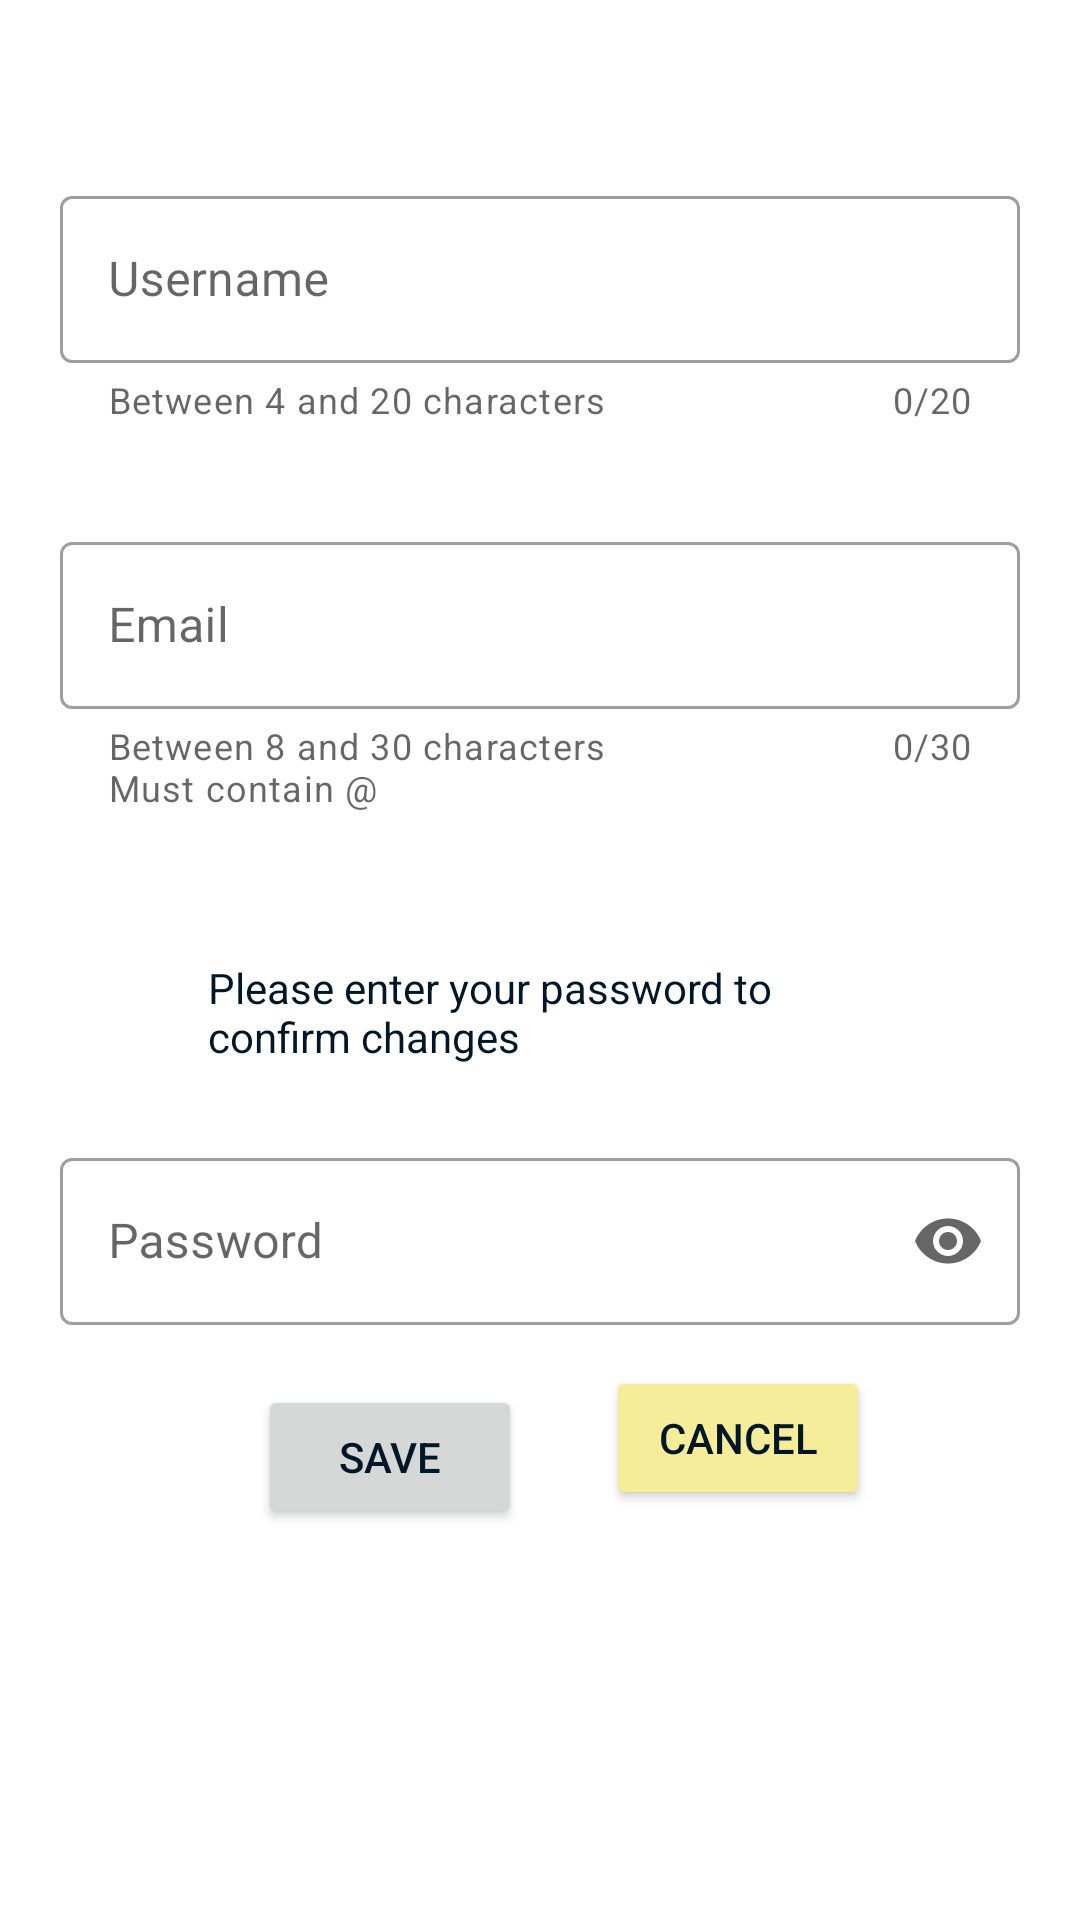

Android layout source for this screen:
<!-- AndroidManifest.xml: application theme Theme.PetTrackerClient -->
<!-- res/layout/fragment_edit_profile.xml -->
<?xml version="1.0" encoding="utf-8"?>
<androidx.constraintlayout.widget.ConstraintLayout xmlns:android="http://schemas.android.com/apk/res/android"
    xmlns:app="http://schemas.android.com/apk/res-auto"
    xmlns:tools="http://schemas.android.com/tools"
    android:id="@+id/frameLayout10"
    android:layout_width="match_parent"
    android:layout_height="match_parent"
    tools:context=".users.EditProfileFragment">

    <com.google.android.material.textfield.TextInputLayout
        android:id="@+id/editProfile_username"
        style="@style/Widget.MaterialComponents.TextInputLayout.OutlinedBox"
        android:layout_width="match_parent"
        android:layout_height="wrap_content"
        android:layout_marginHorizontal="20dp"
        android:layout_marginTop="60dp"
        android:hint="Username"
        app:counterEnabled="true"
        app:counterMaxLength="20"
        app:helperText="@string/name_requirements"
        app:hintTextColor="@color/dark_gold"
        app:layout_constraintBottom_toBottomOf="parent"
        app:layout_constraintStart_toStartOf="parent"
        app:layout_constraintTop_toTopOf="parent"
        app:layout_constraintVertical_bias="0.0">

        <com.google.android.material.textfield.TextInputEditText
            android:id="@+id/editProfile_username_1"
            android:layout_width="match_parent"
            android:layout_height="wrap_content"
            android:inputType="textPersonName" />

    </com.google.android.material.textfield.TextInputLayout>

    <com.google.android.material.textfield.TextInputLayout
        android:id="@+id/editProfile_email"
        style="@style/Widget.MaterialComponents.TextInputLayout.OutlinedBox"
        android:layout_width="match_parent"
        android:layout_height="wrap_content"
        android:layout_margin="20dp"
        android:hint="Email"
        app:counterEnabled="true"
        app:counterMaxLength="30"
        app:helperText="@string/email_requirements"
        app:hintTextColor="@color/dark_gold"
        app:layout_constraintStart_toStartOf="parent"
        app:layout_constraintTop_toBottomOf="@id/editProfile_username"
        tools:layout_editor_absoluteX="20dp">

        <com.google.android.material.textfield.TextInputEditText
            android:id="@+id/editProfile_email_1"
            android:layout_width="match_parent"
            android:layout_height="wrap_content"
            android:inputType="textEmailAddress"/>

    </com.google.android.material.textfield.TextInputLayout>
    <TextView
        android:id="@+id/editProfile_passwordText"
        android:layout_width="206dp"
        android:layout_height="41dp"
        android:text="Please enter your password to confirm changes"
        app:layout_constraintBottom_toBottomOf="parent"
        app:layout_constraintEnd_toEndOf="parent"
        app:layout_constraintHorizontal_bias="0.434"
        app:layout_constraintStart_toStartOf="parent"
        app:layout_constraintTop_toBottomOf="@id/editProfile_email"
        android:layout_margin="20dp"

        app:layout_constraintVertical_bias="0.1" />
    <com.google.android.material.textfield.TextInputLayout
        android:id="@+id/editProfile_password"
        style="@style/Widget.MaterialComponents.TextInputLayout.OutlinedBox"
        android:layout_width="match_parent"
        android:layout_height="wrap_content"
        android:layout_margin="20dp"
        android:hint="Password"
        app:endIconMode="password_toggle"
        app:hintTextColor="@color/dark_gold"
        app:layout_constraintStart_toStartOf="parent"
        app:layout_constraintTop_toBottomOf="@+id/editProfile_passwordText"
        app:layout_constraintVertical_bias="0.028">

    <com.google.android.material.textfield.TextInputEditText
        android:id="@+id/editProfile_password_1"
        android:layout_width="match_parent"
        android:layout_height="wrap_content"
        android:inputType="textPassword" />
    </com.google.android.material.textfield.TextInputLayout>

    <Button
        android:id="@+id/editProfile_save"
        android:layout_width="wrap_content"
        android:layout_height="wrap_content"
        android:layout_margin="20dp"
        android:layout_marginTop="20dp"
        android:text="Save"
        app:layout_constraintEnd_toEndOf="parent"
        app:layout_constraintHorizontal_bias="0.284"
        app:layout_constraintStart_toStartOf="parent"
        app:layout_constraintTop_toBottomOf="@id/editProfile_password" />

    <Button
        android:id="@+id/editProfile_cancel"
        android:layout_width="wrap_content"
        android:layout_height="wrap_content"
        android:backgroundTint="@color/flax"
        android:text="Cancel"
        app:layout_constraintBottom_toBottomOf="parent"
        app:layout_constraintEnd_toEndOf="parent"
        app:layout_constraintHorizontal_bias="0.286"
        app:layout_constraintStart_toEndOf="@id/editProfile_save"
        app:layout_constraintTop_toBottomOf="@id/editProfile_password"
        app:layout_constraintVertical_bias="0.091" />
</androidx.constraintlayout.widget.ConstraintLayout>
<!-- resources referenced by this layout -->
<resources>
  <color name="dark_gold">#FFD8B400</color>
  <color name="flax">#FFF5ED99</color>
  <string name="email_requirements">Between 8 and 30 characters\nMust contain @</string>
  <string name="name_requirements">Between 4 and 20 characters\n</string>
  <style name="Theme.PetTrackerClient" parent="Theme.MaterialComponents.Light">
  
  
  
  
  
  
  
  
  
  
  
          <item name="colorPrimary">@color/gold</item>
          <item name="colorPrimaryVariant">@color/dark_gold</item>
          <item name="colorOnPrimary">@color/rich_black</item>
          
          <item name="colorSecondary">@color/keppel</item>
          <item name="colorSecondaryVariant">@color/cambridge_blue</item>
          <item name="colorOnSecondary">@color/black</item>
          
          <item name="android:statusBarColor">?attr/colorPrimaryVariant</item>
          
          <item name="android:textColor">@color/rich_black</item>
          <item name="android:editTextStyle">@style/editTextStyle</item>
  
          <item name="alertDialogTheme">@style/AlertDialogTheme2</item>
  
      </style>
  <color name="gold">#FFFFD400</color>
  <color name="rich_black">#FF011627</color>
  <color name="keppel">#FF52AD9C</color>
  <color name="cambridge_blue">#FF82BDB2</color>
  <color name="black">#FF000000</color>
  <style name="editTextStyle" parent="@style/Widget.AppCompat.EditText">
          <item name="android:textColor">@color/rich_black</item>
          <item name="android:textSize">24sp</item>
          <item name="android:paddingTop">10dp</item>
          <item name="android:paddingBottom">10dp</item>
          <item name="android:backgroundTint">@color/rich_black</item>
      </style>
  <style name="AlertDialogTheme2" parent="ThemeOverlay.MaterialComponents.Dialog.Alert">
          <item name="android:buttonBarNegativeButtonStyle">@style/NegativeButtonStyle</item>
          <item name="android:buttonBarPositiveButtonStyle">@style/PositiveButtonStyle</item>
          <item name="android:backgroundTint">@color/seasalt</item>
      </style>
  <style name="NegativeButtonStyle" parent="Widget.MaterialComponents.Button.TextButton.Dialog">
          <item name="android:textColor">@color/rich_black</item>
      </style>
  <style name="PositiveButtonStyle" parent="Widget.MaterialComponents.Button.TextButton.Dialog">
          <item name="android:textColor">@color/dark_gold</item>
      </style>
  <color name="seasalt">#FFF9F8F8</color>
</resources>
